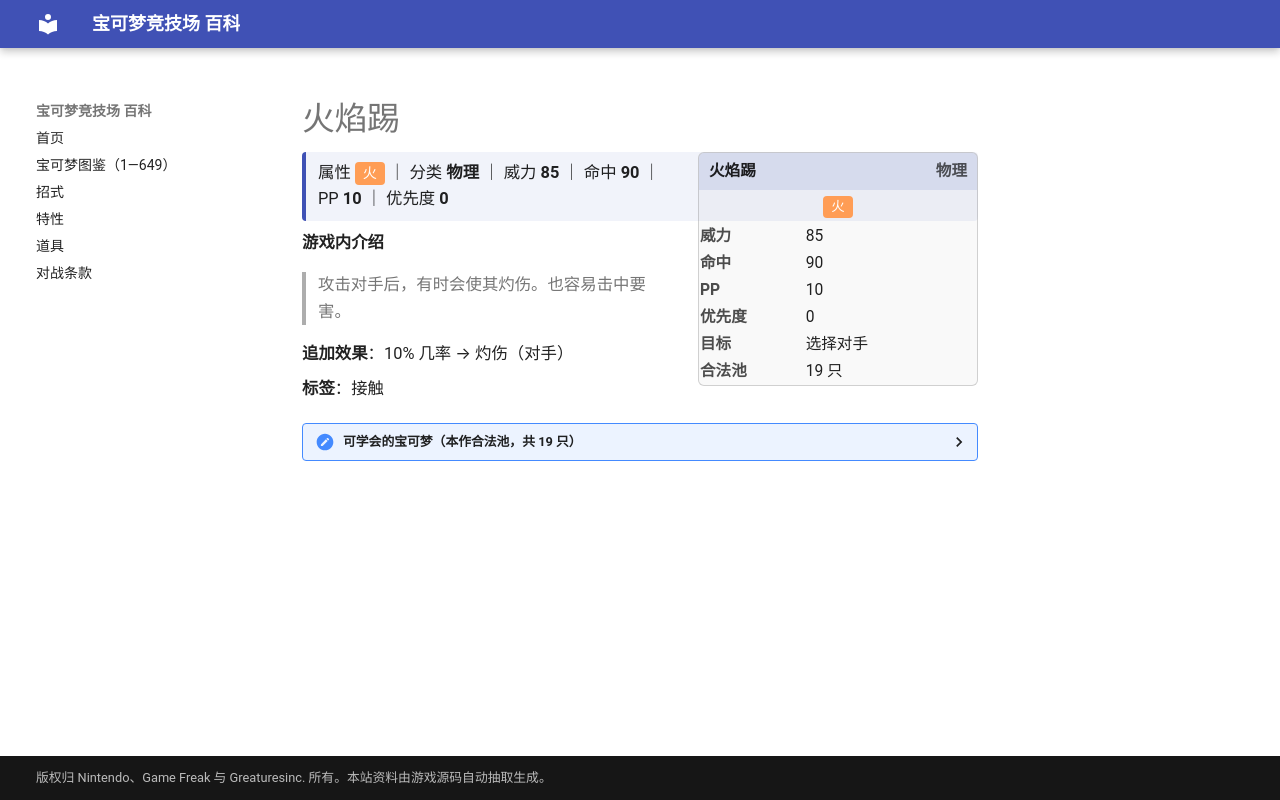

repository: nanmoboys/pkmn-arena-wiki · page: moves/火焰踢/index.html · generator: mkdocs

# 火焰踢

<div class="infobox">
<div class="ib-h"><span>火焰踢</span><span class="ib-no">物理</span></div>
<div class="ib-ty"><span class="tp" style="background:#FF9D55">火</span></div>
<table class="ib-t"><tr><th>威力</th><td>85</td></tr><tr><th>命中</th><td>90</td></tr><tr><th>PP</th><td>10</td></tr><tr><th>优先度</th><td>0</td></tr><tr><th>目标</th><td>选择对手</td></tr><tr><th>合法池</th><td>19 只</td></tr></table></div>
<div class="head-stat">属性 <span class="tp" style="background:#FF9D55">火</span> ｜ 分类 <b>物理</b> ｜ 威力 <b>85</b> ｜ 命中 <b>90</b> ｜ PP <b>10</b> ｜ 优先度 <b>0</b></div>

**游戏内介绍**

> 攻击对手后，有时会使其灼伤。也容易击中要害。

**追加效果**：10% 几率 → 灼伤（对手）

**标签**：接触

<details class="pool"><summary>可学会的宝可梦（本作合法池，共 19 只）</summary>

<p>喷火龙、飞腿郎、闪电鸟、梦幻、火稚鸡、力壮鸡、火焰鸡、恰雷姆、小火焰猴、猛火猴、烈焰猴、姆克鹰、利欧路、路卡利欧、比克提尼、爆香猿、打击鬼、师父鼬、盖诺赛克特</p>

</details>
